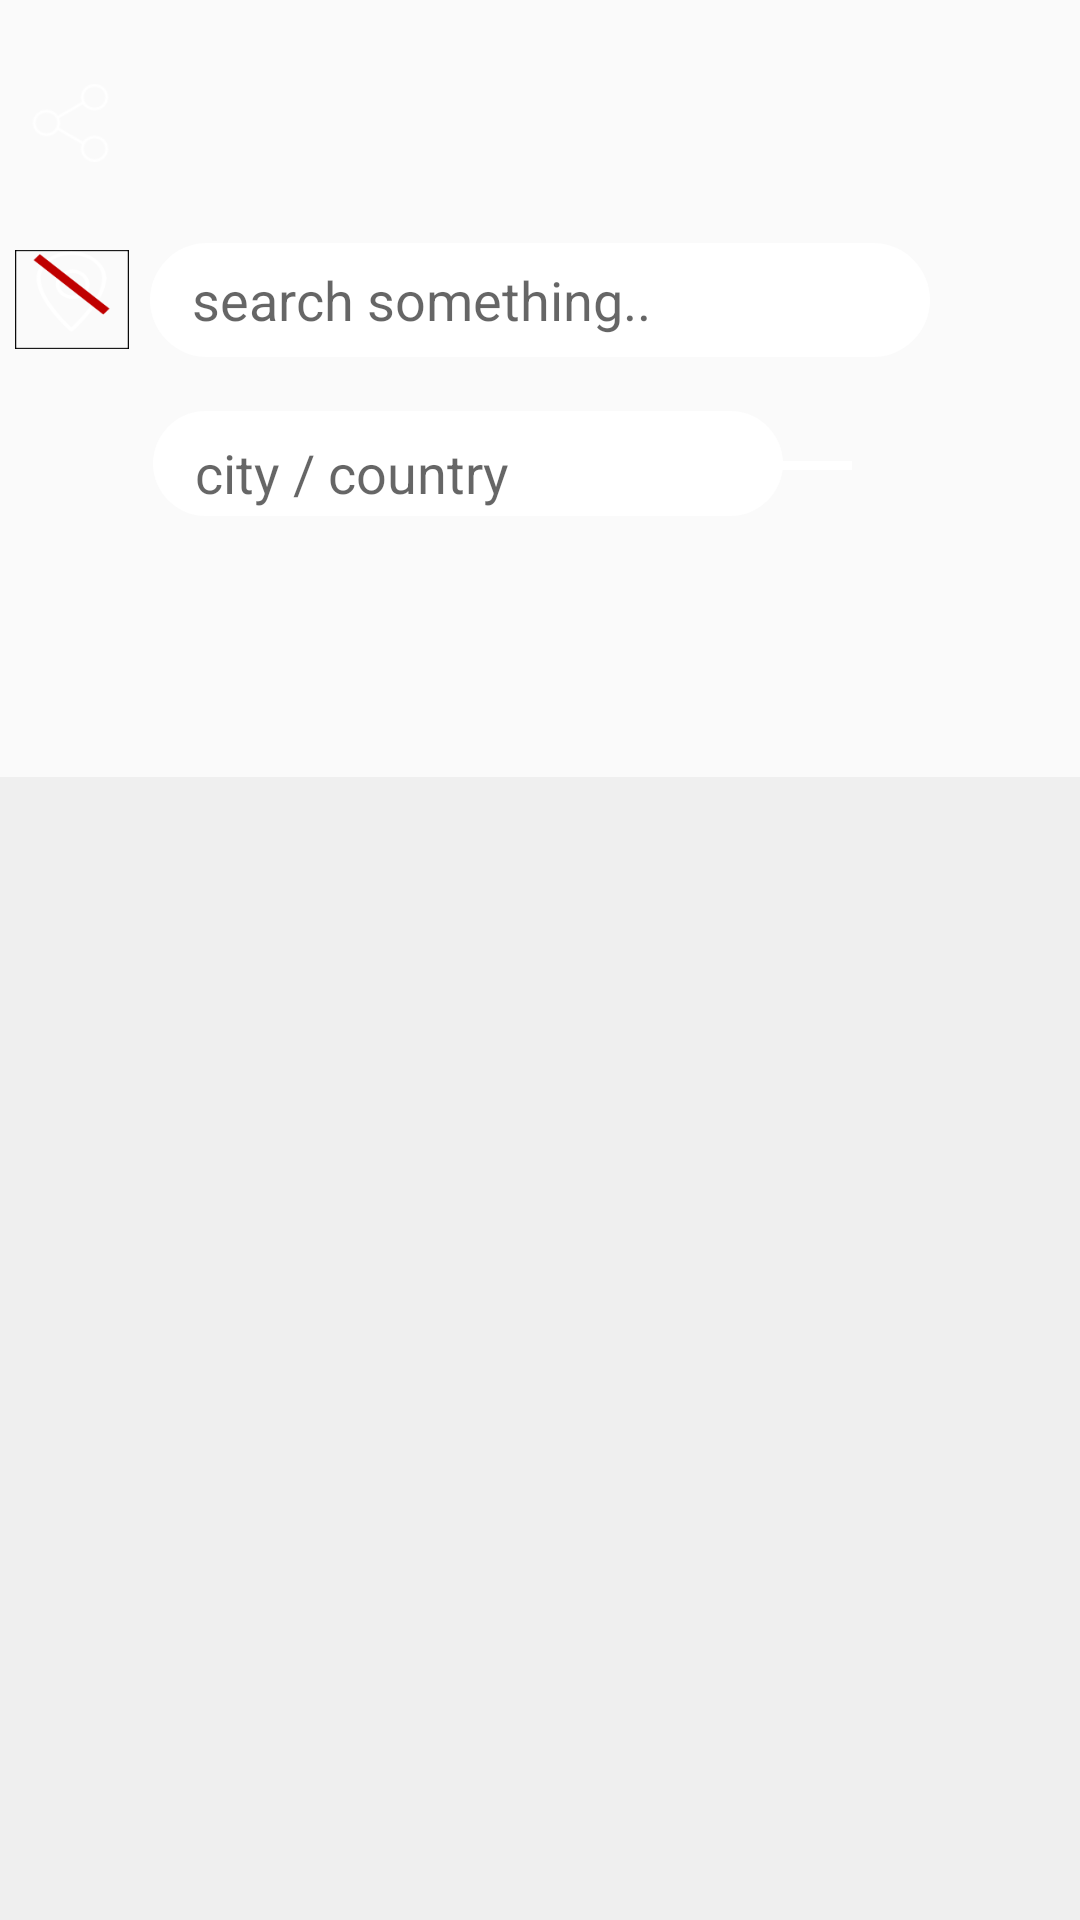

The Android layout XML behind this screen, and the referenced resources:
<!-- AndroidManifest.xml: application theme AppTheme -->
<!-- res/layout/search_fragment.xml -->
<?xml version="1.0" encoding="utf-8"?>
<LinearLayout xmlns:android="http://schemas.android.com/apk/res/android"
    xmlns:tools="http://schemas.android.com/tools"
    android:layout_width="match_parent"
    android:layout_height="match_parent"
    xmlns:app="http://schemas.android.com/apk/res-auto"
    android:orientation="vertical"
    android:layoutDirection="ltr"
    >

    <RelativeLayout
        android:id="@+id/backgroundImage"
        android:layout_width="match_parent"
        android:layout_height="259dp"
        android:background="@drawable/drinktoapp"
        android:orientation="vertical">

        <ImageView
            android:layout_width="27dp"
            android:layout_height="26dp"
            android:layout_marginTop="28dp"
            android:layout_marginLeft="10dp"
            android:background="@drawable/share_app"
            android:id="@+id/imageView2" />

        <RelativeLayout
            android:id="@+id/linearLayout"
            android:layout_width="match_parent"
            android:layout_height="42dp"
            android:layout_alignParentLeft="true"
            android:layout_alignParentStart="true"
            android:layout_below="@+id/imageView2"
            android:layout_marginTop="25dp"
            android:orientation="horizontal">


            <RelativeLayout
                android:layout_width="match_parent"
                android:layout_height="match_parent"
                android:layout_alignParentBottom="true"
                android:layout_toLeftOf="@+id/linearLayout2"
                android:layout_toStartOf="@+id/linearLayout2">

                <Button
                    android:id="@+id/locationChangeBtn"
                    android:layout_width="38dp"
                    android:layout_height="33dp"
                    android:layout_centerHorizontal="true"
                    android:layout_centerInParent="true"
                    android:background="@drawable/not_location"
                    android:paddingLeft="4dp" />
            </RelativeLayout>

            <LinearLayout
                android:id="@+id/linearLayout2"
                android:layout_width="wrap_content"
                android:layout_height="match_parent"
                android:layout_centerHorizontal="true"
                android:background="@drawable/searching_style"
                android:orientation="horizontal">

                <EditText
                    android:id="@+id/searchtext_ET"
                    android:layout_width="205dp"
                    android:layout_height="40dp"
                    android:layout_marginLeft="10dp"
                    android:layout_weight="1"
                    android:backgroundTint="@color/Transparent"
                    android:gravity="center|left"
                    android:hint="search something.."
                    android:lines="1"
                    android:paddingTop="5dp"
                    android:textSize="18dp" />

                <ImageView
                    android:id="@+id/search_image"
                    android:layout_width="33dp"
                    android:layout_height="30dp"
                    android:layout_marginLeft="2dp"
                    android:layout_marginRight="10dp"
                    android:layout_marginTop="3dp"
                    android:background="@drawable/glass"
                    android:paddingRight="8dp"
                    android:paddingTop="10dp" />

            </LinearLayout>

        </RelativeLayout>

        <RelativeLayout
            android:layout_width="match_parent"
            android:layout_height="39dp"
            android:layout_alignParentLeft="true"
            android:layout_alignParentStart="true"
            android:layout_below="@+id/linearLayout"
            android:layout_gravity="center"
            android:layout_marginTop="14dp"
            tools:layout_editor_absoluteX="4dp"
            tools:layout_editor_absoluteY="50dp">

            <SeekBar
                android:id="@+id/mySeekBar_id"
                android:layout_width="240dp"
                android:layout_height="match_parent"
                android:layout_alignTop="@+id/progress_forseekbar_TV"
                android:layout_centerHorizontal="true"
                android:layout_gravity="center"
                android:max="25"
                android:maxHeight="3dp"
                android:minHeight="3dp"
                android:paddingBottom="4dp"
                android:progress="0"
                android:progressDrawable="@drawable/seekbar_style"
                android:thumbTint="#eeffa126"
                android:visibility="visible" />

            <TextView
                android:id="@+id/progress_forseekbar_TV"
                android:layout_width="wrap_content"
                android:layout_height="match_parent"
                android:layout_centerVertical="true"
                android:layout_marginBottom="12dp"
                android:layout_toEndOf="@+id/mySeekBar_id"
                android:layout_toRightOf="@+id/mySeekBar_id"
                android:gravity="center"
                android:text="5 km"
                android:textColor="#fff"
                android:textSize="14dp"
                android:textStyle="bold"
                android:visibility="invisible" />

            <LinearLayout
                android:id="@+id/city_layout"
                android:layout_width="wrap_content"
                android:layout_height="wrap_content"
                android:layout_alignParentBottom="true"
                android:layout_marginEnd="37dp"
                android:layout_marginRight="37dp"
                android:layout_toLeftOf="@+id/progress_forseekbar_TV"
                android:layout_toStartOf="@+id/progress_forseekbar_TV"
                android:background="@drawable/searching_style"
                android:gravity="center">

                <EditText
                    android:layout_width="200dp"
                    android:layout_height="40dp"
                    android:layout_marginLeft="10dp"
                    android:layout_marginTop="2dp"
                    android:layout_weight="1"
                    android:id="@+id/cityName"
                    android:backgroundTint="@color/Transparent"
                    android:hint="city / country"
                    android:lines="1"
                    android:textSize="18dp"/>


            </LinearLayout>

        </RelativeLayout>

        <android.support.v7.widget.RecyclerView
            android:layout_width="match_parent"
            android:layout_height="80dp"
            android:id="@+id/options_RV"
            android:layout_alignParentBottom="true"
            android:layout_alignParentLeft="true"
            android:layout_alignParentStart="true"/>
        </RelativeLayout>

    <LinearLayout
        android:background="#65dfdfdf"
        android:layout_width="match_parent"
        android:layout_height="match_parent"
        android:orientation="vertical">

        <android.support.v7.widget.RecyclerView
            android:id="@+id/myList_RV"
            android:layout_width="match_parent"
            android:layout_height="match_parent"
            android:layout_marginBottom="8dp"
            android:layout_marginTop="2dp"
             />

    </LinearLayout>


</LinearLayout>
<!-- resources referenced by this layout -->
<resources>
  <color name="Transparent">#00000000</color>
  <!-- drawable not_location: png bitmap (drawable-xxhdpi, 4708 bytes) -->
  <!-- drawable searching_style (drawable) -->
  <?xml version="1.0" encoding="utf-8"?>
  <shape xmlns:android="http://schemas.android.com/apk/res/android"
      android:shape="rectangle">
  
      <solid android:color="#ffff"/>
  
      <stroke android:width="4dp"
          android:color="@color/Transparent"/>
  
      <corners android:radius="20dp"/>
  
      <padding android:bottom="2dp"
          android:left="2dp"
          android:right="2dp"
          android:top="2dp"/>
  </shape>
  <!-- drawable seekbar_style (drawable) -->
  <?xml version="1.0" encoding="utf-8"?>
  <layer-list xmlns:android="http://schemas.android.com/apk/res/android" >
      <item android:id="@android:id/background">
          <shape android:shape="rectangle" >
              <solid
                  android:color="#ffff" />
          </shape>
      </item>
      <item android:id="@android:id/progress">
          <clip>
              <shape android:shape="rectangle" >
                  <solid
                      android:color="#e7ffac25" />
              </shape>
          </clip>
      </item>
  </layer-list>
  <!-- drawable share_app: png bitmap (drawable, 1490 bytes) -->
  <style name="AppTheme" parent="Theme.AppCompat.Light.NoActionBar">
          
          <item name="colorPrimary">@color/colorPrimary</item>
          <item name="colorPrimaryDark">#E6E6E6</item>
          <item name="colorAccent">@color/colorAccent</item>
          <item name="android:popupMenuStyle">@style/MyApp.PopupMenu</item>
          <item name="android:actionOverflowButtonStyle">@style/MyActionButtonOverflow</item>
          <item name="android:windowTranslucentStatus">true</item>
          <item name="android:windowTranslucentNavigation">true</item>
  
      </style>
  <color name="colorPrimary">#3F51B5</color>
  <color name="colorAccent">#FF4081</color>
  <style name="MyApp.PopupMenu" parent="android:Widget.Holo.Light.ListPopupWindow">
          <item name="android:popupBackground">@drawable/searching_style</item>
      </style>
  <style name="MyActionButtonOverflow" parent="android:style/Widget.Holo.Light.ActionButton.Overflow">
          <item name="android:src">@drawable/main_menu</item>
      </style>
  <!-- drawable main_menu: png bitmap (drawable-xxhdpi, 399 bytes) -->
</resources>
